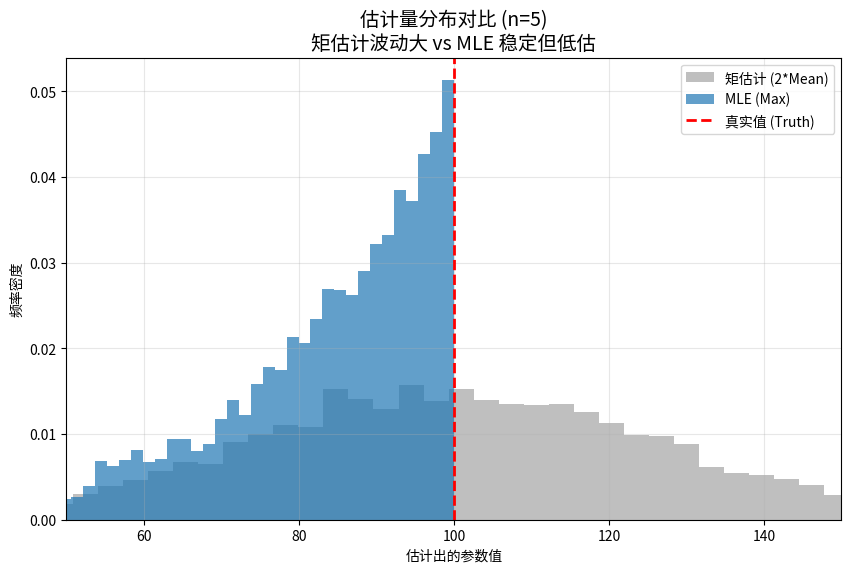

Write the Python code that produced this figure.
"""
文件名: estimator_battle_uniform.py
功能: 模拟均匀分布下“矩估计”与“最大似然估计”的对决，直观展示无偏性、有效性与均方误差（MSE）。

【这是什么？】
这段代码通过几千次重复实验，模拟了“估计全长”的过程。
它对比了两位选手：
1. 矩估计（2倍均值）：号称“无偏”，但发挥不稳定。
2. 最大似然估计（最大值）：虽然“有偏”（总是低估），但发挥极其稳定。
最终你会看到：在均方误差（MSE）这个终极裁判面前，谁才是赢家。

【怎么用？】
直接运行即可。程序会生成一张对比图，展示两种估计量的分布情况。
你可以尝试修改配置区的 SAMPLE_SIZE（样本量），观察当 n 变大时，两者的表现如何变化。
"""

import numpy as np
import matplotlib.pyplot as plt

# --- 可调整参数配置区 ---
TRUE_THETA = 100       # 真实的参数值（比如长廊的总长度）
SAMPLE_SIZE = 5        # 每次实验抽取的样本量 n (尝试改为 5, 20, 100)
NUM_TRIALS = 5000      # 模拟实验的重复次数（次数越多，分布越平滑）
# ---------------------

def run_simulation():
    # 1. 生成实验数据
    # shape=(NUM_TRIALS, SAMPLE_SIZE) 表示我们要进行 NUM_TRIALS 次实验，
    # 每次实验从 0 到 TRUE_THETA 之间随机抽取 SAMPLE_SIZE 个数。
    data = np.random.uniform(0, TRUE_THETA, (NUM_TRIALS, SAMPLE_SIZE))
    
    # 2. 计算矩估计 (Method of Moments)
    # 逻辑：总体均值是 theta/2，所以 theta = 2 * 样本均值
    # axis=1 表示对每一行（每一次实验）求均值
    estimates_mom = 2 * np.mean(data, axis=1)
    
    # 3. 计算最大似然估计 (MLE)
    # 逻辑：认为最合理的 theta 就是样本中观测到的最大值
    estimates_mle = np.max(data, axis=1)
    
    # 4. 计算评估指标
    # 偏差 (Bias): 估计量的平均值 - 真实值
    bias_mom = np.mean(estimates_mom) - TRUE_THETA
    bias_mle = np.mean(estimates_mle) - TRUE_THETA
    
    # 方差 (Variance): 估计量围绕其自身均值的波动程度
    var_mom = np.var(estimates_mom)
    var_mle = np.var(estimates_mle)
    
    # 均方误差 (MSE): 方差 + 偏差的平方
    mse_mom = np.mean((estimates_mom - TRUE_THETA)**2)
    mse_mle = np.mean((estimates_mle - TRUE_THETA)**2)

    # --- 打印裁判结果 ---
    print(f"{'-'*15} 实验报告 (n={SAMPLE_SIZE}) {'-'*15}")
    print(f"真实值 (Theta): {TRUE_THETA}")
    print(f"\n【选手1：矩估计 (2*Mean)】")
    print(f"  平均值: {np.mean(estimates_mom):.2f} (偏差: {bias_mom:.2f}) -> {abs(bias_mom):.2f} 接近 0，验证了无偏性")
    print(f"  方差  : {var_mom:.2f} -> 波动很大")
    print(f"  MSE   : {mse_mom:.2f}")
    
    print(f"\n【选手2：MLE (Max)】")
    print(f"  平均值: {np.mean(estimates_mle):.2f} (偏差: {bias_mle:.2f}) -> 负偏差，说明总是系统性低估")
    print(f"  方差  : {var_mle:.2f} -> 波动极小，非常稳定！")
    print(f"  MSE   : {mse_mle:.2f}")
    
    if mse_mle < mse_mom:
        print(f"\n🏆 最终赢家: MLE (虽然它有偏，但它的总误差更小！)")
    else:
        print(f"\n🏆 最终赢家: 矩估计")

    # --- 绘图可视化 ---
    plot_results(estimates_mom, estimates_mle)

def plot_results(mom, mle):
    plt.figure(figsize=(10, 6))
    
    # 绘制矩估计的分布
    plt.hist(mom, bins=50, alpha=0.5, label='矩估计 (2*Mean)', color='gray', density=True)
    
    # 绘制 MLE 的分布
    plt.hist(mle, bins=50, alpha=0.7, label='MLE (Max)', color='#1F77B4', density=True)
    
    # 绘制真实值参考线
    plt.axvline(TRUE_THETA, color='red', linestyle='--', linewidth=2, label='真实值 (Truth)')
    
    plt.title(f'估计量分布对比 (n={SAMPLE_SIZE})\n矩估计波动大 vs MLE 稳定但低估', fontsize=14)
    plt.xlabel('估计出的参数值')
    plt.ylabel('频率密度')
    plt.legend()
    plt.grid(True, alpha=0.3)
    
    # 自动调整显示范围，确保能看到全部波动
    plt.xlim(TRUE_THETA * 0.5, TRUE_THETA * 1.5)
    
    plt.show()

if __name__ == "__main__":
    run_simulation()
